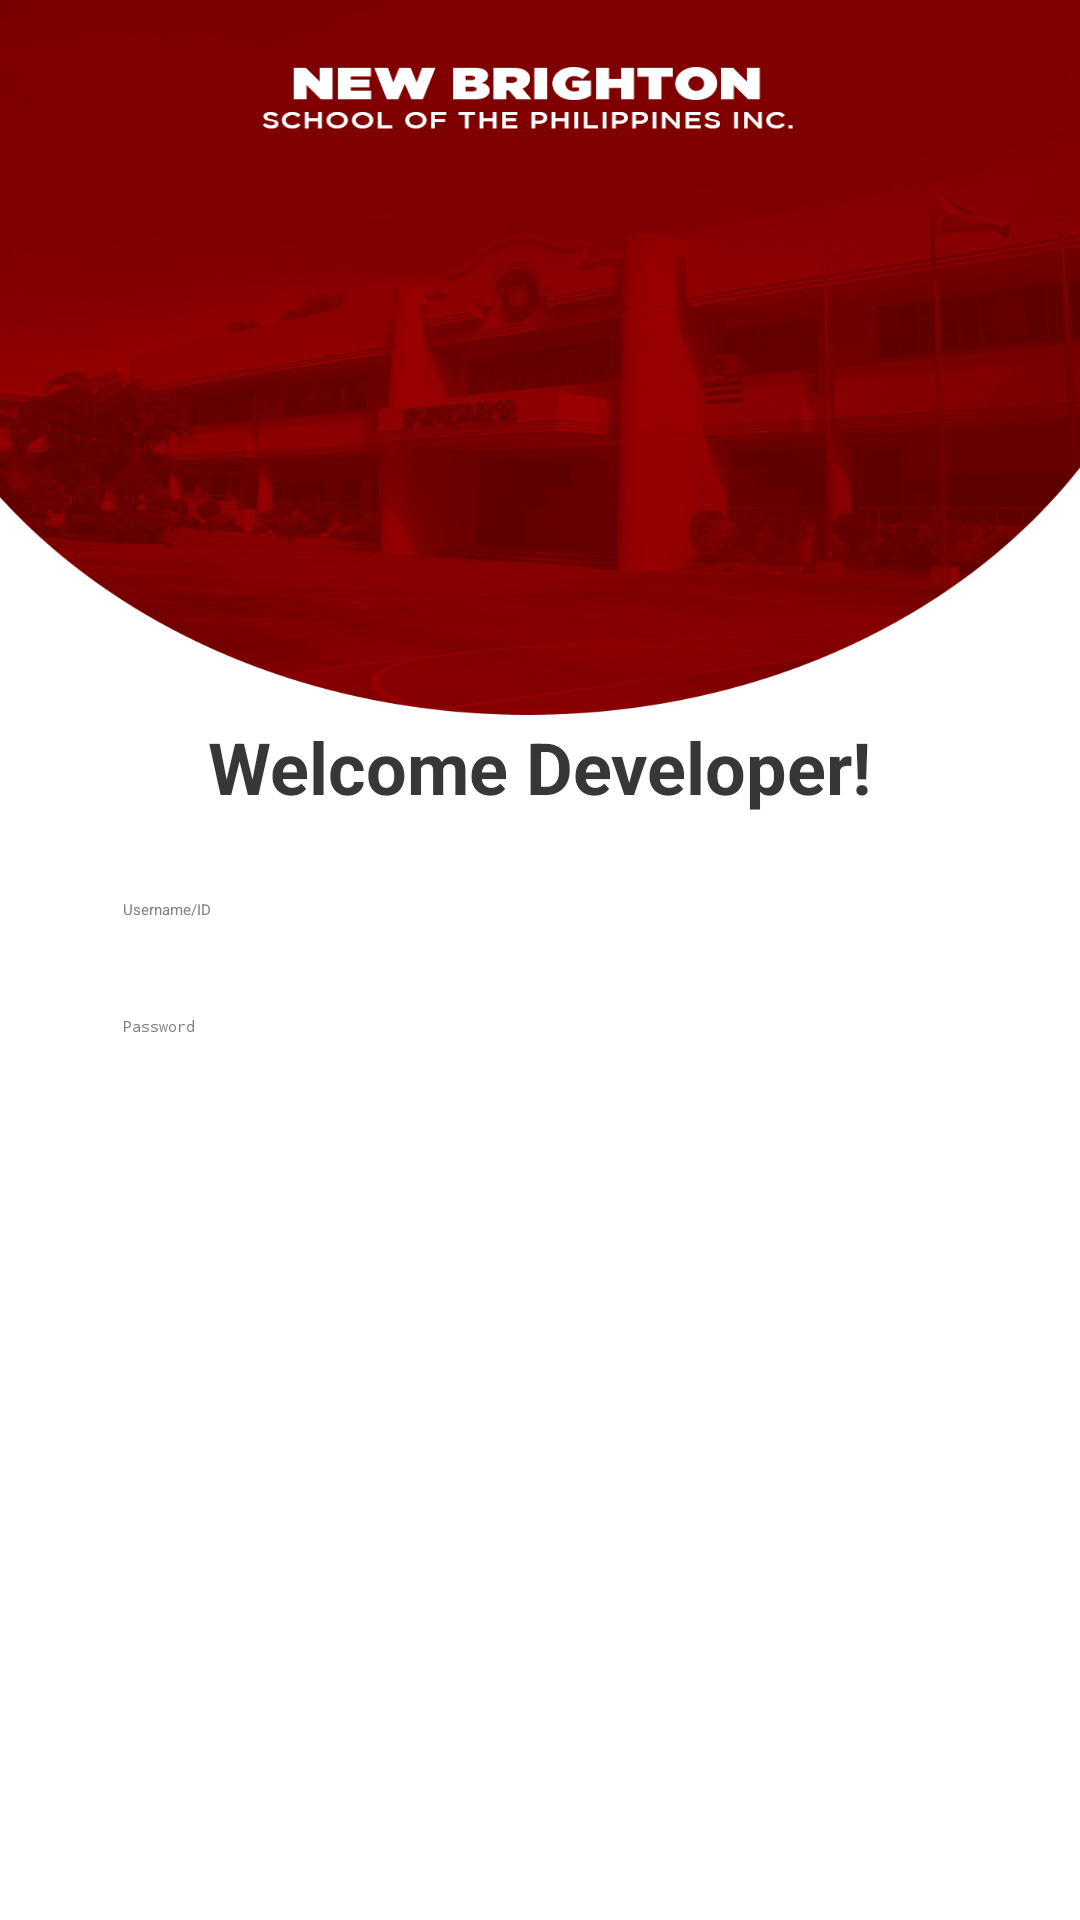

Produce the Android XML layout that renders to this screen, including the resource entries it uses.
<!-- AndroidManifest.xml: application theme Theme.FinalApplication -->
<!-- res/layout/activity_developer_login.xml -->
<?xml version="1.0" encoding="utf-8"?>
<RelativeLayout xmlns:android="http://schemas.android.com/apk/res/android"
    android:layout_width="match_parent"
    android:layout_height="match_parent"
    xmlns:tools="http://schemas.android.com/tools"
    android:background="@drawable/nbspi_login_page">

    <LinearLayout
        android:id="@+id/loginContainer"
        android:layout_width="350dp"
        android:layout_height="wrap_content"
        android:orientation="vertical"
        android:padding="24dp"
        android:layout_centerInParent="true"
        android:background="@drawable/rounded_corners"
        android:elevation="8dp"
        android:gravity="center"
        tools:context=".DeveloperLoginActivity">

        <TextView
            android:id="@+id/loginTitle"
            android:layout_width="wrap_content"
            android:layout_height="wrap_content"
            android:text="Welcome Developer!"
            android:textSize="24sp"
            android:textStyle="bold"
            android:textColor="#373737"
            android:layout_gravity="center_horizontal" />

        <EditText
            android:id="@+id/usernameEditText"
            android:layout_width="match_parent"
            android:layout_height="wrap_content"
            android:hint="Username/ID"
            android:padding="12dp"
            android:layout_marginTop="16dp"
            android:textColorHint="#808080"
            android:textColor="@color/black"
            android:background="@drawable/edittext_background" />

        
        <EditText
            android:id="@+id/passwordEditText"
            android:layout_width="match_parent"
            android:layout_height="wrap_content"
            android:hint="Password"
            android:inputType="textPassword"
            android:padding="12dp"
            android:layout_marginTop="8dp"
            android:textColorHint="#808080"
            android:textColor="@color/black"
            android:background="@drawable/edittext_background" />

        
        <Button
            android:id="@+id/loginButton"
            android:layout_width="match_parent"
            android:layout_height="wrap_content"
            android:text="Login"
            android:layout_marginTop="16dp"
            android:backgroundTint="#800000"
            android:textColor="#FFFFFF"
            android:padding="10dp" />
    </LinearLayout>
</RelativeLayout>
<!-- resources referenced by this layout -->
<resources>
  <color name="black">#FF000000</color>
  <!-- drawable nbspi_login_page: png bitmap (drawable, 366048 bytes) -->
</resources>
